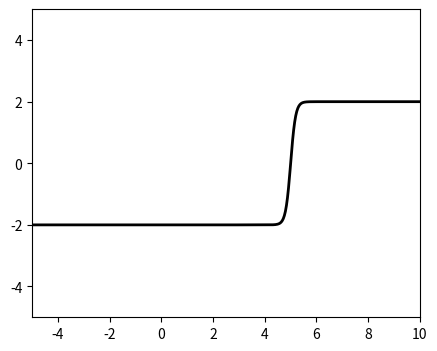

The matplotlib source for this figure: (Note: this script raises an exception after producing the figure.)
import matplotlib.pyplot as plt
import numpy as np
from matplotlib.animation import FuncAnimation
import math



lam = 10
v = 2
m = math.sqrt(lam) * v


def kink1(x):
	beta = -0.5
	gamma = 1 / math.sqrt(1 - beta**2)
	return v * math.tanh(m/math.sqrt(2) * gamma * x)
def kink1dot(x):
	beta = -0.5
	gamma = 1 / math.sqrt(1 - beta**2)
	return v * (1 - math.tanh(m/math.sqrt(2) * gamma * x)**2) * m * gamma * beta / math.sqrt(2)
	
def kink2(x):
	beta = 0.5
	gamma = 1 / math.sqrt(1 - beta**2)
	x0 = 12
	return v * math.tanh(-m/math.sqrt(2) * (gamma * x - x0))
def kink2dot(x):
	beta = 0.5
	gamma = 1 / math.sqrt(1 - beta**2)
	x0 = 12
	return -1 * v * (1 - math.tanh(-m/math.sqrt(2) * (gamma * x - x0))**2) * m * gamma * beta / math.sqrt(2)
	
	

def doubleKinkInitial(x):
		return kink1(x) + kink2(x)
def doubleKinkInitialDot(x):
		return kink1dot(x) + kink2dot(x)

def doubleWellPotential(phi):
	return phi * lam * (phi**2 - v**2)
def boundary(phi, pi):
	phi[0] = -2
	phi[-1] = 2
	

#1 = compare single point to exact result
#2 = compare global error with exact
#3 = compare 3 different resolutions
errorMode = 2
#used for number 1 and 3
pointToCompareTo = 1
#used for 1 and 2
def exactResult(x,t):
	beta = -0.5
	gamma = 1 / math.sqrt(1 - beta**2)
	return v * math.tanh(m/math.sqrt(2) * gamma * (x - beta * t))
	
x0 = -5
x1 = 10
finishTime = 10
potential = doubleWellPotential
initial = kink1
phiDotInitial = kink1dot

	
	
	
class List:
	def __init__(self, l):
		self.li = l
	def __iadd__(self, other):
		self.li = [x+y for x,y in zip(self.li, other.li)]
		return self
	def __add__(self, other):
		return List([x+y for x,y in zip(self.li, other.li)])
	def __mul__(self, other):
		return List([x * other for x in self.li])
	def __getitem__(self, key):
		return self.li[key]
	def __setitem__(self, key, value):
		self.li[key] = value
	def length(self):
		return len(self.li)

def calculateTotalError(phi, exact, xs, t):
	dx = xs[1] - xs[0]
	ErrorAtPoints = [(phi[n] - exact(xs[n], t))**2 for n in range(len(xs))]
	return math.sqrt(0.5 * dx * (2 * sum(ErrorAtPoints) - ErrorAtPoints[0] - ErrorAtPoints[-1]))

def getSecondDerivative(f,h):
	d2 = []
	
	#left side
	top = f[2] - 2*f[1] + f[0]
	d2.append(top / (h * h))
	
	#middle
	N = f.length()
	for n in range(1,N-1):
		top = f[n+1] - 2*f[n] + f[n-1]
		d2.append(top / (h * h))
		
	#right side
	top = f[-1] - 2*f[-2] + f[-3]
	d2.append(top / (h * h))
	
	return d2
	
	
def f(phi, pi, dx):
	d2 = getSecondDerivative(phi, dx)
	dVdp = [potential(p) for p in phi]
	return List([(d-v) for d,v in zip(d2, dVdp)])
		
def g(phi, pi, dx):
	return pi
		
		
def euler(phi, pi, dt, dx):
	pi += f(phi, pi, dx) * dt
	phi += g(phi, pi, dx) * dt

def rk2(phi, pi, dt, dx):
	k1 = f(phi, pi, dx) * dt
	l1 = g(phi, pi, dx) * dt
	
	k2 = f(phi + l1 * 0.5, pi + k1 * 0.5, dx) * dt
	l2 = g(phi + l1 * 0.5, pi + k1 * 0.5, dx) * dt
	
	pi += k2
	phi += l2
	
def rk4(phi, pi, dt, dx):
	k1 = f(phi, pi, dx) * dt
	l1 = g(phi, pi, dx) * dt
	
	k2 = f(phi + l1 * 0.5, pi + k1 * 0.5, dx) * dt
	l2 = g(phi + l1 * 0.5, pi + k1 * 0.5, dx) * dt
	
	k3 = f(phi + l2 * 0.5, pi + k2 * 0.5, dx) * dt
	l3 = g(phi + l2 * 0.5, pi + k2 * 0.5, dx) * dt
	
	k4 = f(phi + l3, pi + k3, dx) * dt
	l4 = g(phi + l3, pi + k3, dx) * dt
	
	pi += (k1 + k2 * 2 + k3 * 2 + k4) * (float(1)/6)
	phi += (l1 + l2 * 2 + l3 * 2 + l4) * (float(1)/6)
	
	

def run(dx, dt, timeStepMethod, outputFile = "output.mp4"):
	xs = np.arange(x0,x1,dx)
	phi = List([initial(x) for x in xs])
	pi = List([phiDotInitial(x) for x in xs])
	
	Error = [np.arange(0,finishTime,dt),[]]
	ErrorPoint = 0
	for i in range(len(xs)):
		if xs[i] >= pointToCompareTo:
			ErrorPoint = i
			break
	
	fig, ax = plt.subplots(figsize=(5, 4))
	ax.set(xlim=(x0, x1), ylim=(-5, 5))
	line = ax.plot(xs, pi.li, color='k', lw=2)[0]

	N = len(xs)

	def animate(i):
		timeStepMethod(phi, pi, dt, dx)
		
		#apply boundary conditions
		boundary(phi, pi)
		
		#add error to Error
		if errorMode == 1:
			Error[1].append(abs(phi[ErrorPoint] - exactResult(xs[ErrorPoint], dt * i)))
		elif errorMode == 2:
			Error[1].append(calculateTotalError(phi, exactResult, xs, dt * i))
		elif errorMode == 3:
			Error[1].append(phi)
			
		line.set_ydata(phi.li)
	
		
	anim = FuncAnimation(fig, animate, interval= dt*1000, frames=int(finishTime/dt))
	anim.save(outputFile)
	
	return Error

error1 = run(float(1)/50, float(1)/60, rk4, "output125.mp4")
error2 = run(float(1)/200, float(1)/250, rk4, "output250.mp4")

errorDivision = [error1[1][n] / error2[1][4*n] for n in range(len(error1[1]))]
orderOfConvergence = [math.log(error,2) if error != 0 else 0 for error in errorDivision]

plt.clf()
plt.plot(error1[0],error1[1][0:-1],'g')
plt.plot(error2[0],error2[1][0:-1],'b--')
plt.xlabel("t")
plt.ylabel("error")
plt.grid(True)
plt.savefig("errors.png")

plt.clf()
plt.plot(error1[0],orderOfConvergence[0:-1],'g')
plt.xlabel("t")
plt.ylabel("errorOrder")
plt.grid(True)
plt.savefig("errorOrder.png")

